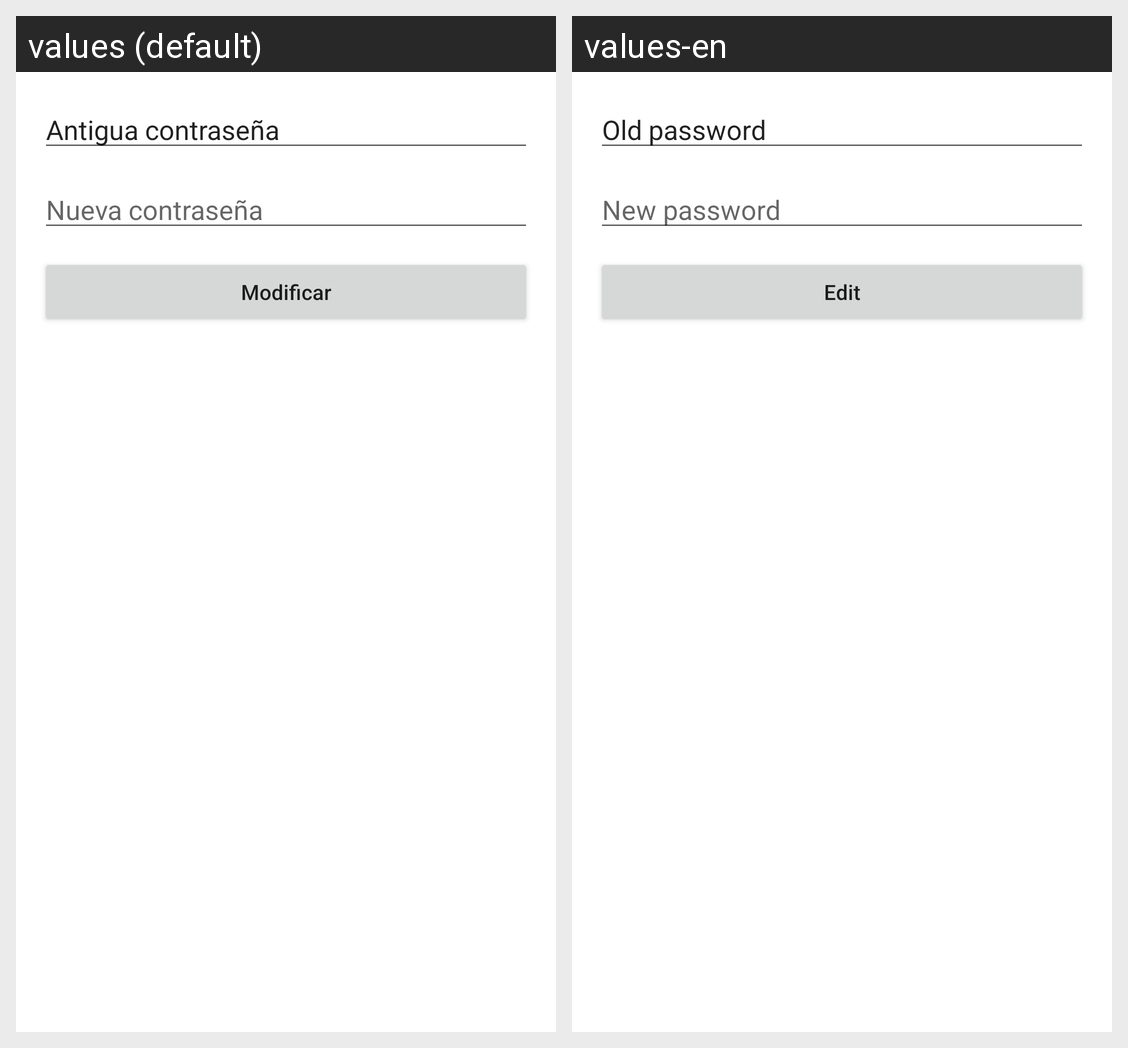

The same Android screen rendered under two of its app's locales, left to right. List the strings drawn on it with the default value and each locale's translation.
Android screen res/layout/activity_modificar_password.xml rendered under 2 locales, left to right: values (default), values-en. Device: Nexus 5 (rendered at 1080×1920; each locale shown at half size, 540×960, under a caption strip naming it); theme Theme.GoogleTemp.
Strings drawn on this screen, with the default value and each locale's value (text and hints the layout hard-codes, and strings that could not be matched under every locale, appear in the picture but are not listed):

OldP
  values: Antigua contraseña
  values-en: Old password

NewP
  values: Nueva contraseña
  values-en: New password

Modificar
  values: Modificar
  values-en: Edit
